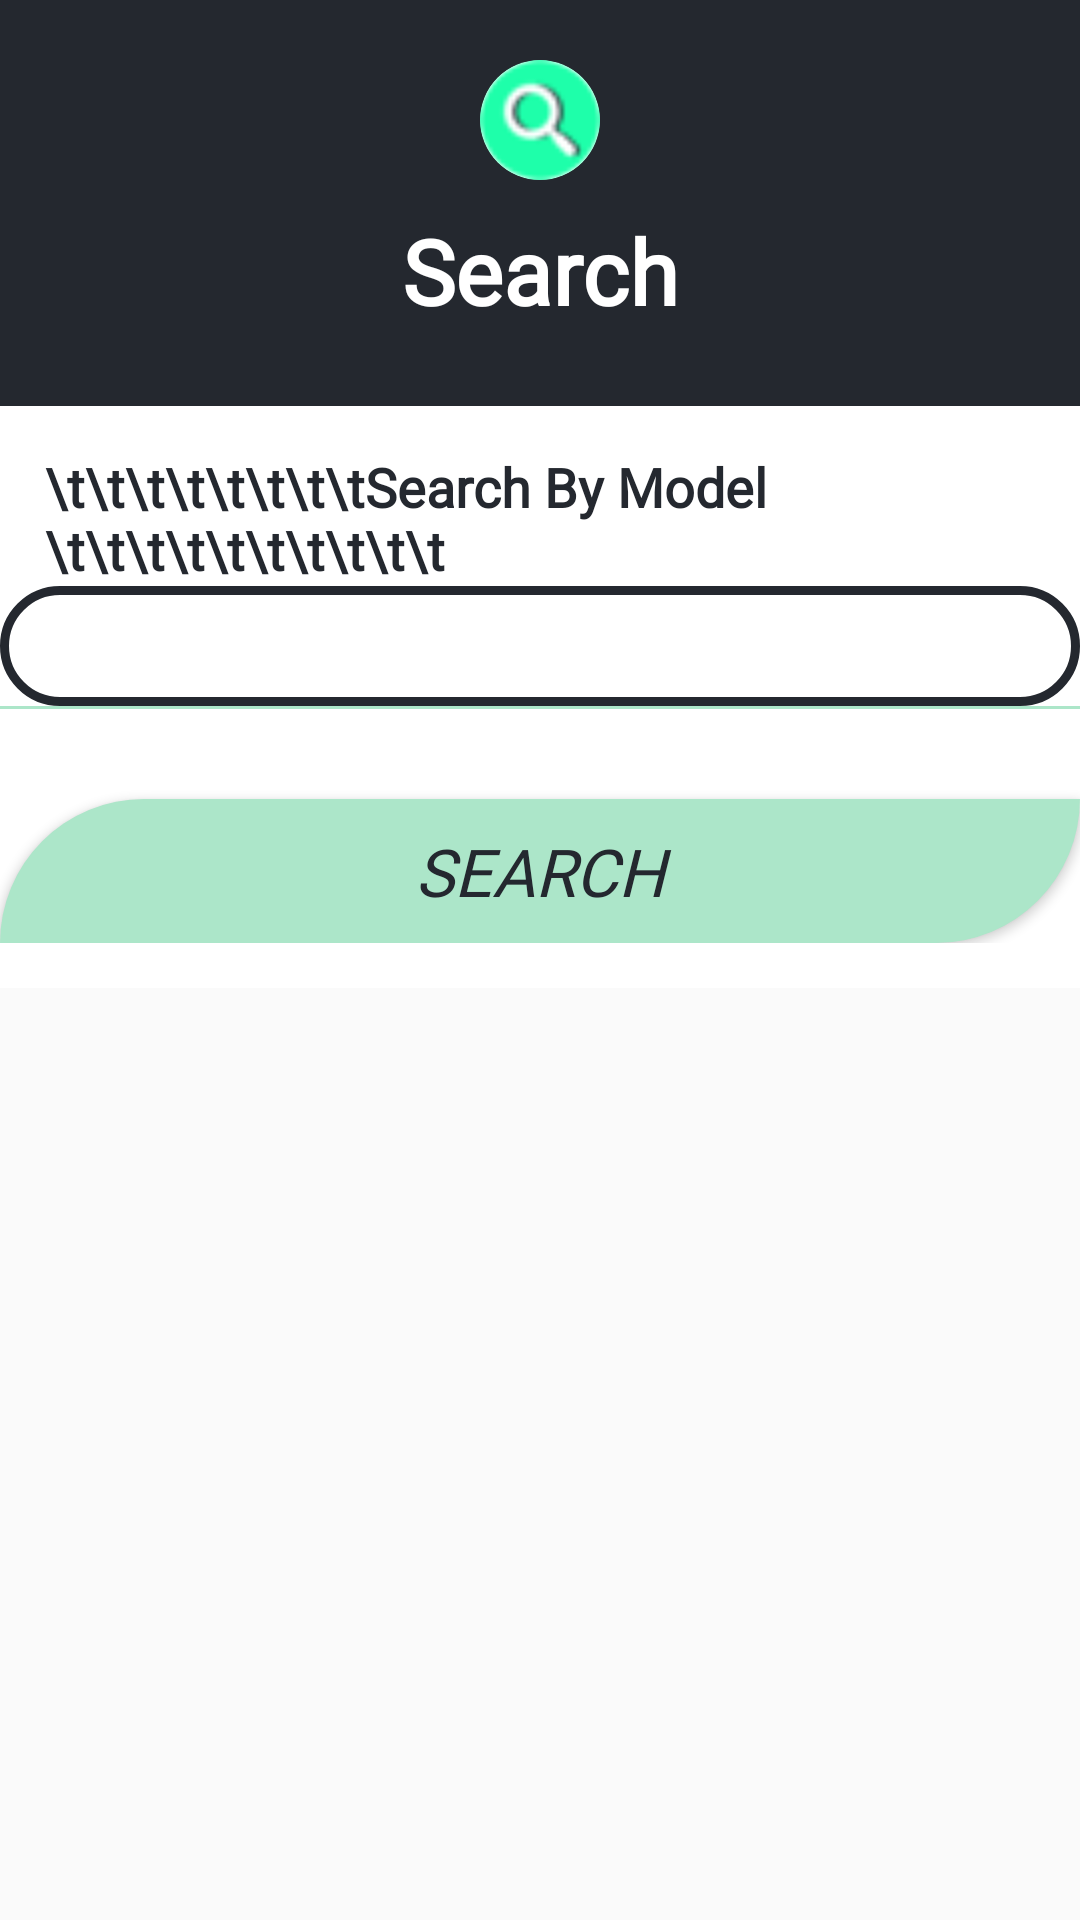

This screen was rendered from an Android layout file. Write that file and the resources it references.
<!-- AndroidManifest.xml: application theme Theme.Project -->
<!-- res/layout/activity_search.xml -->
<?xml version="1.0" encoding="utf-8"?>
<RelativeLayout xmlns:android="http://schemas.android.com/apk/res/android"
    xmlns:app="http://schemas.android.com/apk/res-auto"
    xmlns:tools="http://schemas.android.com/tools"
    android:layout_width="match_parent"
    android:layout_height="match_parent"
    android:gravity="center_horizontal">

    
    <include
        layout="@layout/activity_main_content"
        android:layout_width="match_parent"
        android:layout_height="match_parent"
        android:layout_above="@id/searchlayout" />

    <ScrollView
        android:id="@+id/searchlayout"
        android:layout_width="wrap_content"
        android:layout_height="wrap_content"
        android:background="@color/white"
        android:theme="@style/Theme.AppCompat.Dialog"
        tools:context=".search">

        <LinearLayout
            android:layout_width="match_parent"
            android:layout_height="wrap_content"
            android:orientation="vertical"
            android:paddingBottom="15dp">

            <TextView
                android:layout_width="match_parent"
                android:layout_height="150dp" />

            <TextView
                android:id="@+id/Brand"
                android:layout_width="wrap_content"
                android:layout_height="wrap_content"
                android:layout_gravity="center_horizontal"
                android:fontFamily="@font/font1"
                android:paddingLeft="15dp"
                android:paddingRight="15dp"
                android:text="\t\t\t\t\t\t\t\tSearch By Model \t\t\t\t\t\t\t\t\t\t"
                android:textColor="@color/darkgray"
                android:textSize="18sp"
                android:textStyle="bold" />


            <EditText
                android:id="@+id/searchh"
                android:layout_width="match_parent"
                android:layout_height="40dp"
                android:paddingStart="5dp"
                android:background="@drawable/textedit"
                android:fontFamily="@font/font1"
                android:textColor="@color/darkgray"
                android:textSize="18sp"
                android:textStyle="bold" />

            <View
                android:layout_width="match_parent"
                android:layout_height="1dp"
                android:background="@color/green" />

            <Button
                android:id="@+id/searchb"
                android:layout_width="match_parent"
                android:layout_height="wrap_content"
                android:layout_marginTop="30dp"
                android:background="@drawable/custom_button"
                android:text="Search"
                style="@style/AddStyle"
                android:textColor="@color/darkgray"
                android:textStyle="italic"

                />
        </LinearLayout>

    </ScrollView>

    <include
        layout="@layout/search_header"
        android:layout_width="match_parent"
        android:layout_height="wrap_content"
        android:layout_alignParentTop="true" />

</RelativeLayout>
<!-- res/layout/activity_main_content.xml (included above) -->
<?xml version="1.0" encoding="utf-8"?>
<LinearLayout xmlns:android="http://schemas.android.com/apk/res/android"
    android:orientation="vertical"
    android:layout_width="match_parent"
    android:layout_height="match_parent"
    android:background="@color/darkgray"
    >
    <include layout="@layout/header"/>
<LinearLayout
    android:layout_width="match_parent"
    android:layout_height="wrap_content"
    >
    <ImageButton
        android:layout_marginStart="290dp"
        android:id="@+id/search"
        android:layout_width="30dp"
        android:layout_height="30dp"
        android:src="@drawable/search"/>
    <ImageButton
        android:layout_marginStart="10dp"
        android:id="@+id/filter"
        android:layout_width="30dp"
        android:layout_height="30dp"
        android:src="@drawable/tool"/>
    <ImageButton
        android:layout_marginStart="10dp"
        android:id="@+id/refresh"
        android:layout_width="30dp"
        android:layout_height="30dp"
        android:src="@drawable/refresh"/>

</LinearLayout>
    <androidx.recyclerview.widget.RecyclerView
        android:id="@+id/recyclerInfo"
        android:layout_width="match_parent"
        android:layout_height="match_parent" />
</LinearLayout>
<!-- res/layout/search_header.xml (included above) -->
<?xml version="1.0" encoding="utf-8"?>
<LinearLayout xmlns:android="http://schemas.android.com/apk/res/android"
    xmlns:app="http://schemas.android.com/apk/res-auto"
    android:orientation="vertical"
    android:gravity="center_horizontal"
    android:padding="20dp"
    android:layout_width="match_parent"
    android:layout_height="130dp"
    android:background="@color/darkgray"
    >

    <androidx.cardview.widget.CardView
        android:layout_width="40dp"
        android:layout_height="40dp"
        app:cardCornerRadius="40dp"
        app:cardElevation="0dp"
        android:background="@color/darkgray">

        <ImageView
            android:layout_width="match_parent"
            android:layout_height="match_parent"
            android:src="@drawable/search"
            />

    </androidx.cardview.widget.CardView>

    <TextView
        android:layout_width="wrap_content"
        android:layout_height="wrap_content"
        android:text="Search"
        android:fontFamily="@font/font1"
        android:layout_marginTop="10dp"
        android:layout_marginBottom="5dp"
        android:textColor="@color/white"
        android:textStyle="bold"
        android:textSize="30sp"
        android:gravity="center"
        />

</LinearLayout>
<!-- res/layout/header.xml (included above) -->
<LinearLayout xmlns:android="http://schemas.android.com/apk/res/android"
    xmlns:tools="http://schemas.android.com/tools"
    android:layout_width="match_parent"
    android:layout_height="wrap_content"
    android:orientation="vertical"
    android:layout_marginBottom="0dp"
    android:layout_centerHorizontal="true"
    android:background="@color/darkgray">

    <LinearLayout
        android:layout_width="match_parent"
        android:layout_height="match_parent"
        android:orientation="horizontal">

        <ImageButton
            android:id="@+id/buttonDrawer"
            android:layout_width="60dp"
            android:layout_height="60dp"
            android:layout_marginTop="15dp"
            android:background="@color/darkgray"
            android:scaleType="fitCenter"
            android:src="@drawable/baseline_article_24" />

        <ImageView
            android:layout_width="110dp"
            android:layout_height="88dp"
            android:layout_gravity="center_vertical"
            android:layout_marginStart="100dp"
            android:adjustViewBounds="true"
            android:src="@drawable/finalllogo" />
    </LinearLayout>


    <View
        android:layout_width="match_parent"
        android:layout_height="1dp"
        android:layout_marginBottom="2dp"
        android:background="@android:color/white" />
</LinearLayout>
<!-- resources referenced by this layout -->
<resources>
  <color name="darkgray">#24282f</color>
  <color name="green">#ace6c9</color>
  <color name="white">#FFFFFFFF</color>
  <!-- drawable baseline_article_24 (drawable) -->
  <vector xmlns:android="http://schemas.android.com/apk/res/android" android:autoMirrored="true" android:height="24dp" android:tint="#1EFFAA" android:viewportHeight="24" android:viewportWidth="24" android:width="24dp">
        
      <path android:fillColor="@android:color/white" android:pathData="M19,3L5,3c-1.1,0 -2,0.9 -2,2v14c0,1.1 0.9,2 2,2h14c1.1,0 2,-0.9 2,-2L21,5c0,-1.1 -0.9,-2 -2,-2zM14,17L7,17v-2h7v2zM17,13L7,13v-2h10v2zM17,9L7,9L7,7h10v2z"/>
      
  </vector>
  <!-- drawable custom_button (drawable) -->
  <?xml version="1.0" encoding="utf-8"?>
  <shape android:shape="rectangle"
      xmlns:android="http://schemas.android.com/apk/res/android">
      <solid android:color="@color/green"/>
      <corners android:topLeftRadius="50dp" android:bottomRightRadius="50dp"/>
  </shape>
  <!-- drawable refresh: png bitmap (drawable, 1461 bytes) -->
  <!-- drawable search: png bitmap (drawable, 711 bytes) -->
  <!-- drawable textedit (drawable) -->
  <?xml version="1.0" encoding="utf-8"?>
  <shape xmlns:android="http://schemas.android.com/apk/res/android"
      android:shape="rectangle">
      <solid android:color="@android:color/transparent" />
      <stroke
          android:width="3dp"
          android:color="@color/darkgray" /> 
      <corners
          android:topLeftRadius="50dp"
          android:topRightRadius="50dp"
          android:bottomRightRadius="50dp"
          android:bottomLeftRadius="50dp"/>
  </shape>
  <!-- drawable tool: png bitmap (drawable, 1042 bytes) -->
  <style name="AddStyle">
          <item name="android:textColor">@color/white</item>
          <item name="android:textSize">22dp</item>
          <item name="android:fontFamily">@font/font1</item>
      </style>
  <style name="Theme.Project" parent="Base.Theme.Project" />
  <style name="Base.Theme.Project" parent="Theme.AppCompat.Light.NoActionBar">
          
          
          <item name="android:statusBarColor">@android:color/transparent</item>
  
      </style>
</resources>
